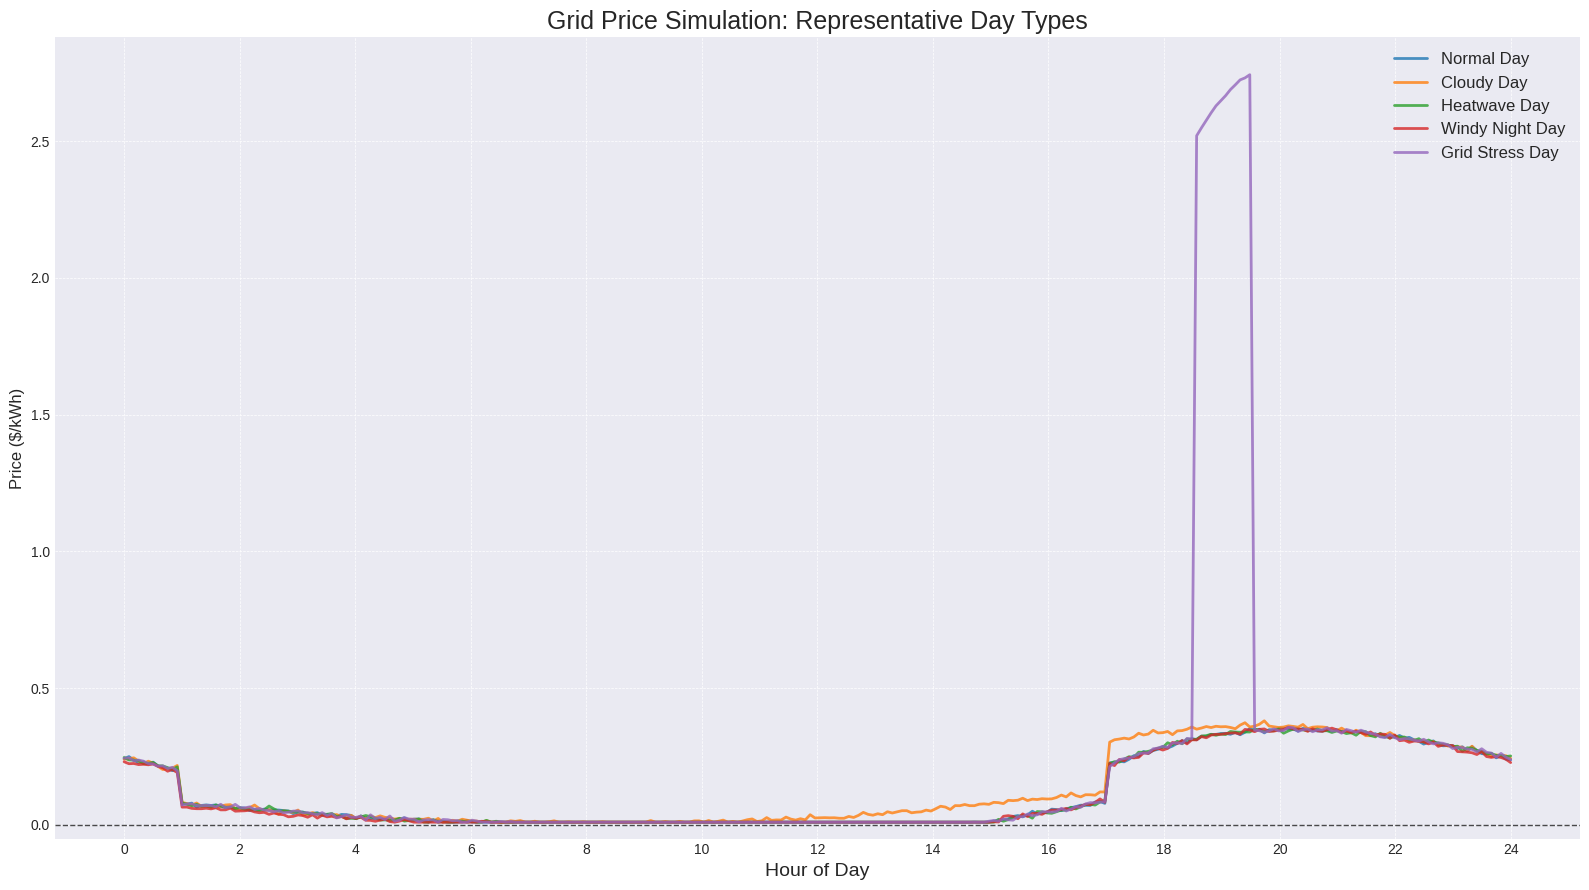

Source code (Python): (Note: this script raises an exception after producing the figure.)
"""
This file contains the code for the energy price simulation.

python3 -m simulation.energy_price
"""

import numpy as np
import random
import matplotlib.pyplot as plt


def get_energy_price(hour_of_day, day_of_week, day_type="Normal", event_params=None):
    """
    Calculates a "Version 3" realistic grid price based on the "California Duck Curve"
    with refined day types and event-driven spikes.

    Args:
        hour_of_day (float or np.ndarray): The hour of the day (0-24).
        day_of_week (int): 0 for Monday, 6 for Sunday.
        day_type (str): "Normal", "Cloudy", "Heatwave", "Windy Night", "Grid Stress".
        event_params (dict, optional): Pre-defined parameters for a price spike event.
                                       {'start_hour': float, 'duration': float, 'multiplier': float}

    Returns:
        float or np.ndarray: The simulated grid price in $/kWh.
    """
    # 1. Base Daily Cycle (Sine Wave) - Represents base demand
    base_price = 0.08
    daily_amplitude = 0.07
    phase_shift = 13  # Shifts peak to later in the evening
    daily_cycle = base_price + daily_amplitude * np.sin(
        2 * np.pi * (hour_of_day - phase_shift) / 24
    )

    # 2. Solar Effect (Gaussian "Belly") - Deeper dip for the new "Normal"
    solar_peak_hour = 13.5  # 1:30 PM
    solar_dip_magnitude = 0.12  # Deeper dip, can push prices to near-zero
    solar_effect_std_dev = 2.8

    if day_type == "Cloudy":
        # Shallower dip for cloudy days
        solar_dip_magnitude *= 0.35

    solar_effect = solar_dip_magnitude * np.exp(
        -((hour_of_day - solar_peak_hour) ** 2) / (2 * solar_effect_std_dev**2)
    )

    price = daily_cycle - solar_effect

    # 3. Refined Day Type Modifiers
    # Apply a daily evening price spike
    evening_peak_start = 17  # 5 PM
    evening_peak_end = 1  # 1 AM
    evening_multiplier = 2.5
    # Create a smooth peak during the heatwave hours
    # The peak spans across midnight
    peak_hours = (hour_of_day >= evening_peak_start) | (hour_of_day <= evening_peak_end)
    price[peak_hours] *= evening_multiplier

    if day_type == "Windy Night":
        # Drastically lower prices overnight
        wind_start = 23  # 11 PM
        wind_end = 6  # 6 AM
        wind_factor = -0.01  # Can create negative prices
        night_hours = (hour_of_day >= wind_start) | (hour_of_day <= wind_end)
        price[night_hours] += wind_factor

    # 4. Weekend vs. Weekday
    is_weekend = day_of_week >= 5
    if is_weekend:
        price *= 0.85  # Slightly less demand on weekends

    # 5. Sustained Grid Stress Events
    if day_type == "Grid Stress" and event_params:
        event_start = event_params["start_hour"]
        event_end = event_start + event_params["duration"]
        event_hours = (hour_of_day >= event_start) & (hour_of_day < event_end)
        price[event_hours] *= event_params["multiplier"]

    # Add minor background noise for realism
    price += np.random.normal(0, 0.005, price.shape)

    return np.maximum(0.01, price)


def plot_grid_price_scenarios():
    """
    Generates and plots the grid price simulation, showcasing
    each of the refined day types on a single 24-hour plot.
    """
    plt.style.use("seaborn-v0_8-darkgrid")
    plt.figure(figsize=(16, 9))

    time_hours = np.linspace(0, 24, 288)  # 5-minute intervals for smooth curves

    # Showcase each of the new day types
    day_types_to_plot = ["Normal", "Cloudy", "Heatwave", "Windy Night", "Grid Stress"]

    for i, day_type in enumerate(day_types_to_plot):
        day_of_week = i  # Use a weekday for each scenario for consistency

        event_params = None
        if day_type == "Grid Stress":
            event_params = {"start_hour": 18.5, "duration": 1.0, "multiplier": 8.0}

        prices = get_energy_price(
            time_hours, day_of_week, day_type, event_params=event_params
        )

        plt.plot(time_hours, prices, label=f"{day_type} Day", lw=2, alpha=0.8)

    # --- Formatting ---
    plt.title("Grid Price Simulation: Representative Day Types", fontsize=18)
    plt.xlabel("Hour of Day", fontsize=14)
    plt.ylabel("Price ($/kWh)", fontsize=12)
    plt.axhline(0, color="black", linestyle="--", lw=1, alpha=0.7)
    plt.xticks(np.arange(0, 25, 2))
    plt.grid(True, which="both", linestyle="--", linewidth=0.5)
    plt.legend(fontsize=12)
    plt.tight_layout()
    plt.ylim(bottom=-0.05)

    # --- Save and Show ---
    output_file = "simulation/energy_price_5_days.png"
    plt.savefig(output_file)
    print(f"Plot saved to {output_file}")
    plt.show()


def generate_day_simulation(day_of_week, day_type):
    """Helper function to generate and print a full day's simulation."""
    print(f"--- Simulation for a {day_type} (Day {day_of_week}) ---")
    hours = np.arange(0, 24.5, 0.5)

    event_params = None
    if day_type == "Grid Stress":
        # Create a random stress event for this day
        event_params = {
            "start_hour": random.uniform(16, 19),
            "duration": random.uniform(0.5, 1.5),
            "multiplier": random.uniform(5, 12),
        }
        print(
            f"Injecting Grid Stress Event: Starts at {event_params['start_hour']:.2f}, "
            f"lasts {event_params['duration']:.2f}h, "
            f"multiplier x{event_params['multiplier']:.2f}"
        )

    prices = get_energy_price(hours, day_of_week, day_type, event_params=event_params)

    for i, hour in enumerate(hours):
        if hour < 24:
            print(f"Hour {hour:04.1f}, Price: ${prices[i]:.4f}/kWh")
    print("-" * 40)


if __name__ == "__main__":
    # Demonstrate the new V3 model by plotting the representative day types
    plot_grid_price_scenarios()
